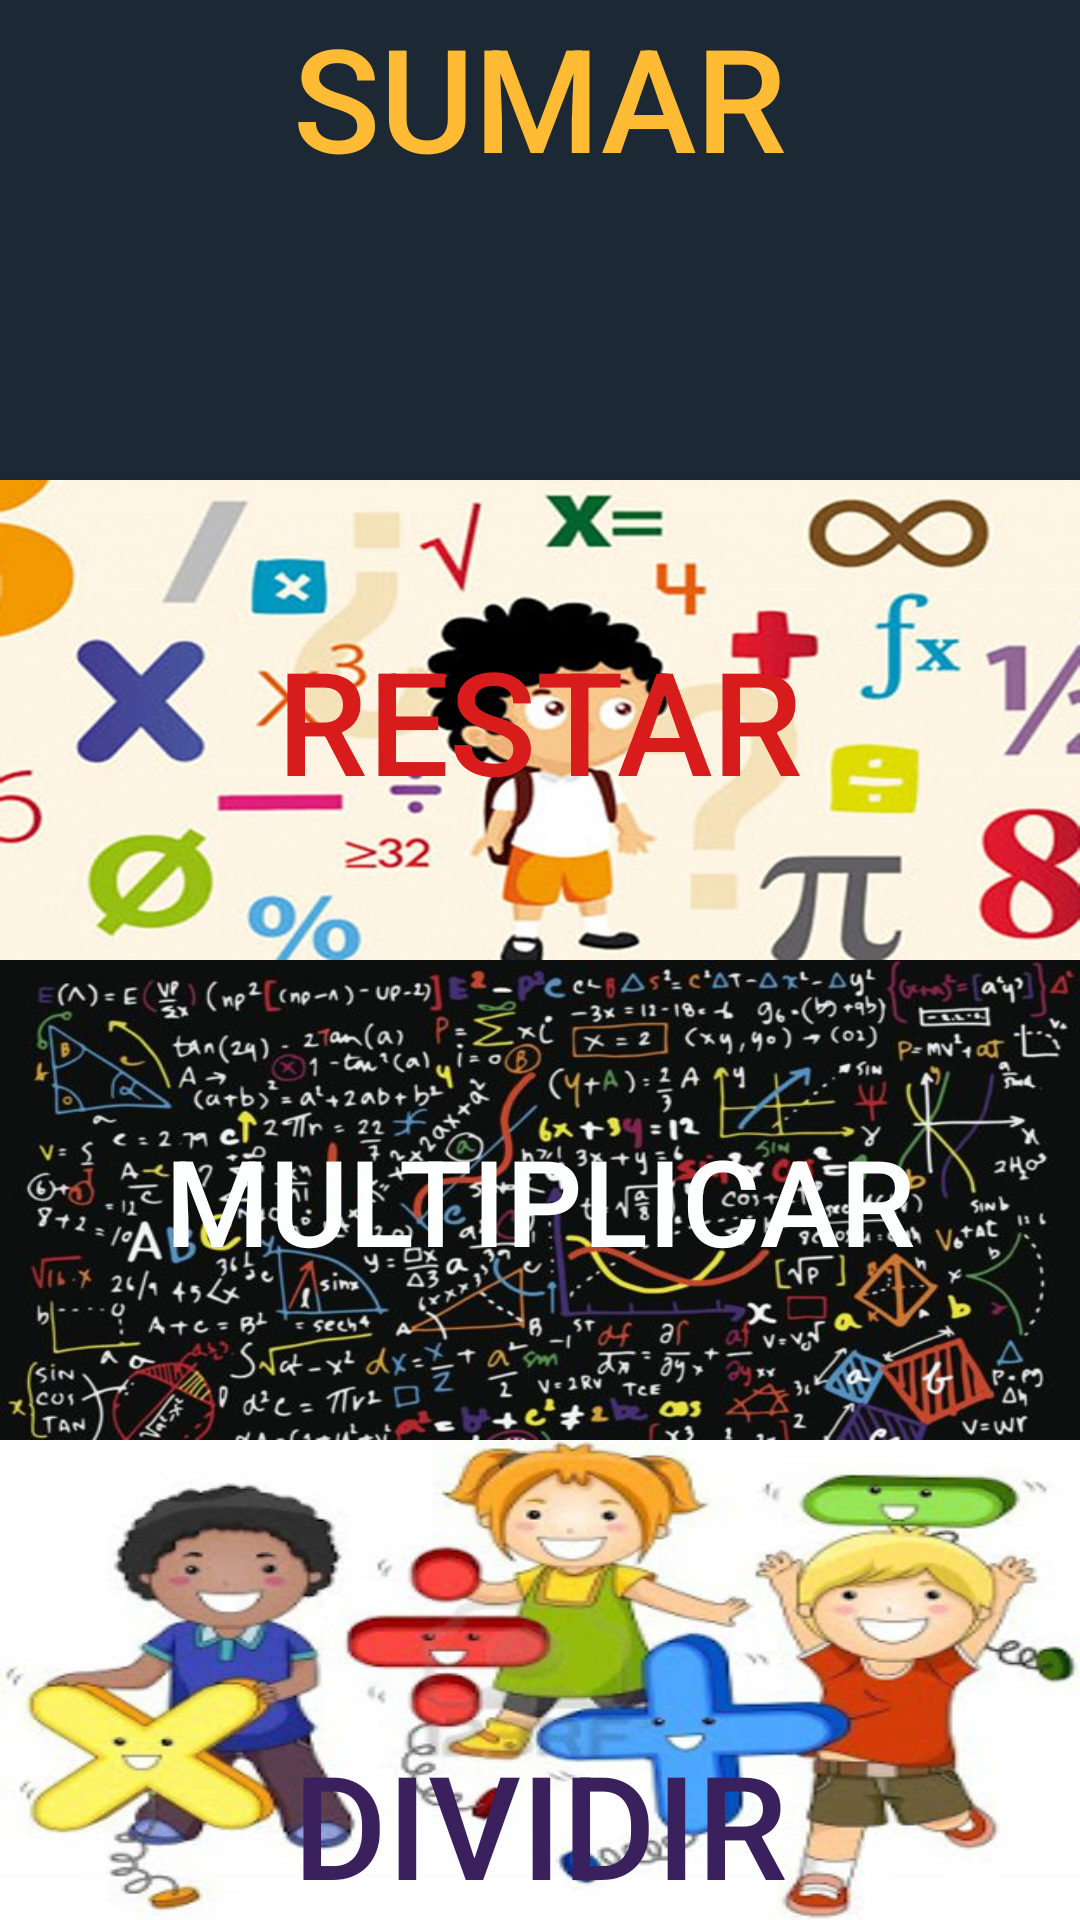

The Android layout XML behind this screen, and the referenced resources:
<!-- AndroidManifest.xml: application theme AppTheme -->
<!-- res/layout/activity_main.xml -->
<?xml version="1.0" encoding="utf-8"?>
<LinearLayout xmlns:android="http://schemas.android.com/apk/res/android"
    xmlns:app="http://schemas.android.com/apk/res-auto"
    xmlns:tools="http://schemas.android.com/tools"
    android:id="@+id/pantallaPrincipal"
    android:layout_width="match_parent"
    android:layout_height="match_parent"
    android:background="#1C2833"
    android:orientation="vertical"
    tools:context=".MainActivity">

    <Button
        android:id="@+id/botonSumar"
        android:layout_width="match_parent"
        android:layout_height="match_parent"
        android:layout_weight="0.75"
        android:background="@drawable/suma"
        android:gravity="center_horizontal"
        android:text="SUMAR"
        android:textColor="@android:color/holo_orange_light"
        android:textSize="48sp" />

    <Button
        android:id="@+id/botonRestar"
        android:layout_width="match_parent"
        android:layout_height="match_parent"
        android:layout_weight="0.75"
        android:background="@drawable/resto"
        android:text="RESTAR"
        android:textColor="@color/colorAccent"
        android:textSize="48sp" />

    <Button
        android:id="@+id/botonProducto"
        android:layout_width="match_parent"
        android:layout_height="match_parent"
        android:layout_weight="0.75"
        android:background="@drawable/producto"
        android:text="MULTIPLICAR"
        android:textColor="#FDFEFE"
        android:textSize="40sp" />

    <Button
        android:id="@+id/botonCociente"
        android:layout_width="match_parent"
        android:layout_height="match_parent"
        android:layout_weight="0.75"
        android:background="@drawable/cociente"
        android:gravity="bottom|center_horizontal"
        android:text="DIVIDIR"
        android:textColor="@color/colorPrimaryDark"
        android:textSize="48sp" />
</LinearLayout>
<!-- resources referenced by this layout -->
<resources>
  <color name="colorAccent">#d81b1b</color>
  <color name="colorPrimaryDark">#3a215d</color>
  <!-- drawable cociente: jpg bitmap (drawable, 29874 bytes) -->
  <!-- drawable producto: jpg bitmap (drawable, 67170 bytes) -->
  <!-- drawable resto: jpg bitmap (drawable, 82179 bytes) -->
  <style name="AppTheme" parent="Theme.AppCompat.Light.DarkActionBar">
          
          <item name="colorPrimary">@color/colorPrimaryDark</item>
          <item name="colorPrimaryDark">@color/colorPrimary</item>
          <item name="colorAccent">@color/colorAccent</item>
  
      </style>
  <color name="colorPrimary">#ffffff</color>
</resources>
